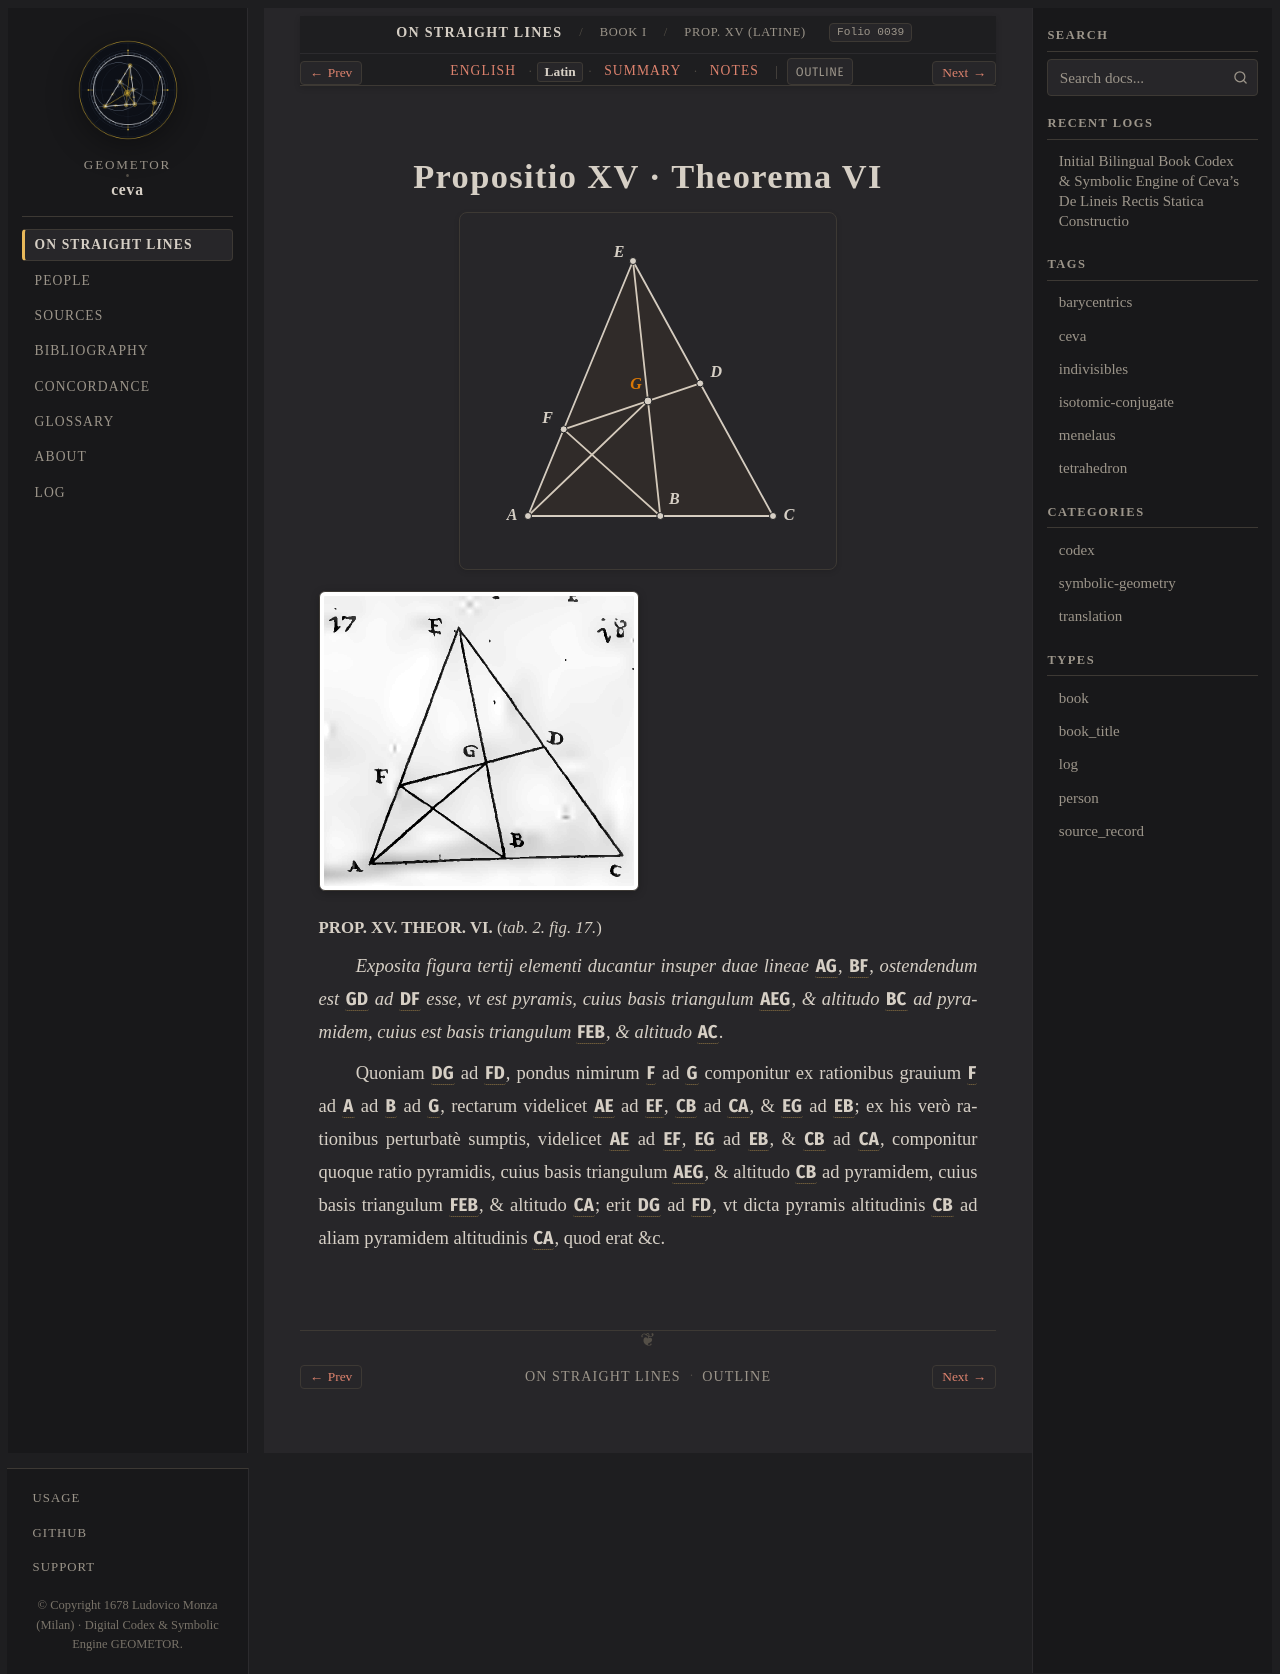

repository: geometor/ceva · page: de_lineis_rectis/liber_primus/prop_15/la.html · generator: sphinx

:layout: book
:order: 16
:canonical_id: liber_primus_prop_15
:breadcrumb_title: Prop. XV (Latine)
:folio: 0039
:tracks: English: index | Latin: la | Summary: summary | Notes: notes

.. _liber-primus-prop-15-la:

Propositio XV · Theorema VI
===========================

.. folio:: 0039
   :page: p. 22

.. picture:: 0105.g17.svg
   :alt: Calibrated interactive SVG — Ceva 1678 Tabula II Fig. 17: Prop. XV

.. picture:: 0105.g17.png
   :alt: 1678 copperplate Tabula II Fig. 17: Secant ratio in Element III

.. rst-class:: latin-source

**PROP. XV. THEOR. VI.** (`tab. 2. fig. 17.`)

*Exposita figura tertij elementi ducantur insuper duae lineae* :g:`AG`, :g:`BF`, *ostendendum est* :g:`GD` *ad* :g:`DF` *esse, vt est pyramis, cuius basis triangulum* :g:`AEG`, *& altitudo* :g:`BC` *ad pyramidem, cuius est basis triangulum* :g:`FEB`, *& altitudo* :g:`AC`.

Quoniam :g:`DG` ad :g:`FD`, pondus nimirum :g:`F` ad :g:`G` componitur ex rationibus grauium :g:`F` ad :g:`A` ad :g:`B` ad :g:`G`, rectarum videlicet :g:`AE` ad :g:`EF`, :g:`CB` ad :g:`CA`, & :g:`EG` ad :g:`EB`; ex his verò rationibus perturbatè sumptis, videlicet :g:`AE` ad :g:`EF`, :g:`EG` ad :g:`EB`, & :g:`CB` ad :g:`CA`, 
componitur quoque ratio pyramidis, cuius basis triangulum :g:`AEG`, & altitudo :g:`CB` ad pyramidem, cuius basis triangulum :g:`FEB`, & altitudo :g:`CA`; erit :g:`DG` ad :g:`FD`, vt dicta pyramis altitudinis :g:`CB` ad aliam pyramidem altitudinis :g:`CA`, quod erat &c.
